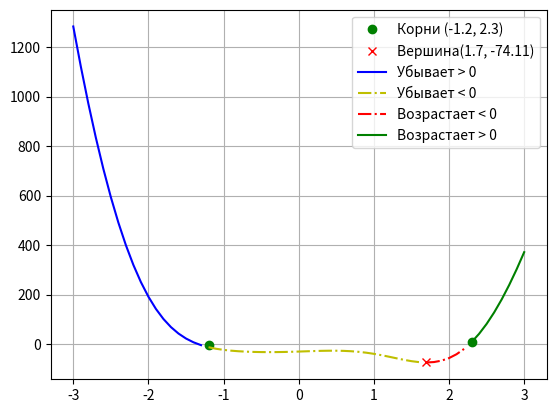

Write the Python code that produced this figure.
# -*- coding: utf-8 -*-
"""HomeWork11.ipynb

Automatically generated by Colaboratory.

Original file is located at
    https://colab.research.google.com/<link-removed>

f(x) = -12*x\**4*sin(cos(x)) - 18*x\**3+5*x\**2 + 10*x - 30

Определить корни

Найти интервалы, на которых функция возрастает

Найти интервалы, на которых функция убывает

Построить график

Вычислить вершину

Определить промежутки, на котором f > 0

Определить промежутки, на котором f < 0
"""

import matplotlib.pyplot as plt
import numpy as np

x = np.arange(-3, 3, 0.1)

a, b, c, d, e = -12, -18, 5, 10, -30

def func(a, b, c, d, e, x):
  return a*x**4*np.sin(np.cos(x))+b*x**3+c*x**2+d*x+e

"""Построить график"""

#Корни
x1list = func(a, b, c, d, e, x)
def x1():
  count = -3
  list_x = []
  for i in x1list:
    list_x.append(i)
    count += 0.1
    if i < 0:
      y = i
      return count, y, list_x
      break

x1 = x1()
c0 = round(x1[0], 2)
c1 = round(x1[1], 2)
c5 = x1[2]

print(c0, c1)

count_y = 0
for i in x1list:
  count_y += 1
  if i < 0:
    break

def x2(count_y, c0):
  for i in range(count_y, len(x1list)):
    c0 += 0.1 
    if x1list[i] > 0:
      z = x1list[i]
      return z, c0
      break

x2 = x2(count_y, c0)
c3 = round(x2[0], 2)
c2 = x2[1] - 0.1
c4 = round(c2, 2)

print(c3, c4)

min_y = min(func(a, b, c, d, e, x))
min_y = round(min_y, 2)

def min_x(x1list):
  count_min_x = -3
  for i in x1list:
    count_min_x += 0.1
    if i == -74.10623434395417:
      return count_min_x
      break

min_x1 = min_x(x1list) - 0.1
min_x = round(min_x1, 2)

pos_down = np.arange(-3, c0, 0.10)
neg_down = np.arange(c0, min_x, 0.10)
neg_up = np.arange(min_x, c4, 0.10)
pos_up = np.arange(c4, 3, 0.10)

#График
#plt.plot(x, func(a, b, c, d , e, x), 'b-')

#Корни
plt.plot(c0, c1, 'go', label = f'Корни ({c0}, {c4})')
plt.plot(c4, c3, 'go')

#вершина
plt.plot(min_x, min_y, 'rx', label = f'Вершина({min_x}, {min_y})')

#pos_down

plt.plot(pos_down, func(a, b, c, d, e, pos_down) , 'b-', label = 'Убывает > 0')

#neg_down

plt.plot(neg_down, func(a, b, c, d, e, neg_down), 'y-.', label = 'Убывает < 0')

#neg_up

plt.plot(neg_up, func(a, b, c, d, e, neg_up), 'r-.', label = 'Возрастает < 0')

#pos_up

plt.plot(pos_up, func(a, b, c, d, e, pos_up), 'g-', label = 'Возрастает > 0')

plt.legend()
plt.grid()